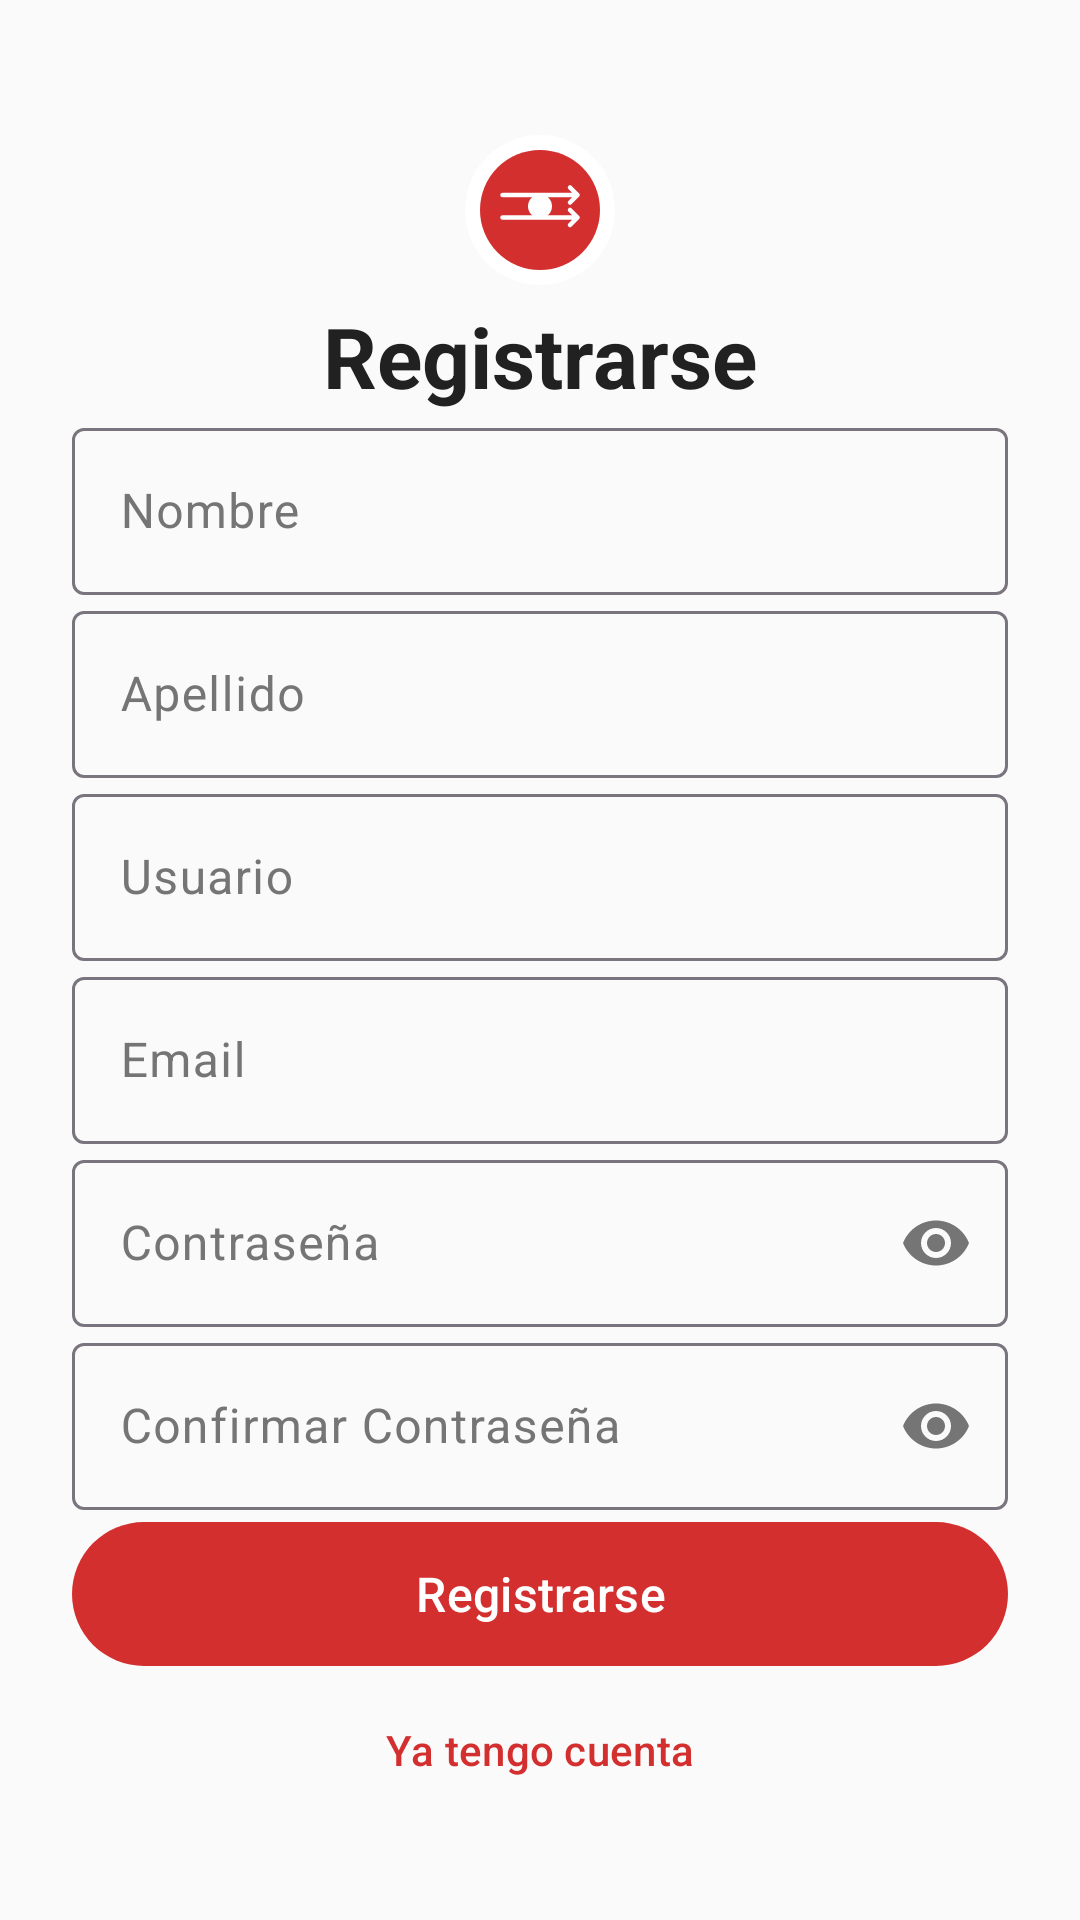

Reconstruct the res/layout file that produces this screen, plus the resources it refers to.
<!-- AndroidManifest.xml: application theme Theme.FormoKaizen -->
<!-- res/layout/fragment_register.xml -->
<?xml version="1.0" encoding="utf-8"?>
<ScrollView xmlns:android="http://schemas.android.com/apk/res/android"
    xmlns:app="http://schemas.android.com/apk/res-auto"
    android:layout_width="match_parent"
    android:layout_height="match_parent"
    android:background="@color/background">

    <androidx.constraintlayout.widget.ConstraintLayout
        android:layout_width="match_parent"
        android:layout_height="wrap_content"
        android:padding="24dp">

        <ImageView
            android:id="@+id/ivLogo"
            android:layout_width="60dp"
            android:layout_height="60dp"
            android:layout_marginTop="16dp"
            android:layout_marginBottom="24dp"
            android:src="@drawable/ic_logo"
            android:contentDescription="@string/app_name"
            app:layout_constraintEnd_toEndOf="parent"
            app:layout_constraintStart_toStartOf="parent"
            app:layout_constraintTop_toTopOf="parent" />

        <TextView
            android:id="@+id/tvTitle"
            android:layout_width="wrap_content"
            android:layout_height="wrap_content"
            android:layout_marginBottom="24dp"
            android:text="@string/register"
            android:textColor="@color/on_background"
            android:textSize="28sp"
            android:textStyle="bold"
            app:layout_constraintEnd_toEndOf="parent"
            app:layout_constraintStart_toStartOf="parent"
            app:layout_constraintTop_toBottomOf="@id/ivLogo" />

        <com.google.android.material.textfield.TextInputLayout
            android:id="@+id/tilFirstName"
            style="@style/Widget.Material3.TextInputLayout.OutlinedBox"
            android:layout_width="0dp"
            android:layout_height="wrap_content"
            android:layout_marginBottom="12dp"
            android:hint="@string/first_name"
            app:layout_constraintEnd_toEndOf="parent"
            app:layout_constraintStart_toStartOf="parent"
            app:layout_constraintTop_toBottomOf="@id/tvTitle">

            <com.google.android.material.textfield.TextInputEditText
                android:id="@+id/etFirstName"
                android:layout_width="match_parent"
                android:layout_height="wrap_content"
                android:inputType="textPersonName" />

        </com.google.android.material.textfield.TextInputLayout>

        <com.google.android.material.textfield.TextInputLayout
            android:id="@+id/tilLastName"
            style="@style/Widget.Material3.TextInputLayout.OutlinedBox"
            android:layout_width="0dp"
            android:layout_height="wrap_content"
            android:layout_marginBottom="12dp"
            android:hint="@string/last_name"
            app:layout_constraintEnd_toEndOf="parent"
            app:layout_constraintStart_toStartOf="parent"
            app:layout_constraintTop_toBottomOf="@id/tilFirstName">

            <com.google.android.material.textfield.TextInputEditText
                android:id="@+id/etLastName"
                android:layout_width="match_parent"
                android:layout_height="wrap_content"
                android:inputType="textPersonName" />

        </com.google.android.material.textfield.TextInputLayout>

        <com.google.android.material.textfield.TextInputLayout
            android:id="@+id/tilUsername"
            style="@style/Widget.Material3.TextInputLayout.OutlinedBox"
            android:layout_width="0dp"
            android:layout_height="wrap_content"
            android:layout_marginBottom="12dp"
            android:hint="@string/username"
            app:layout_constraintEnd_toEndOf="parent"
            app:layout_constraintStart_toStartOf="parent"
            app:layout_constraintTop_toBottomOf="@id/tilLastName">

            <com.google.android.material.textfield.TextInputEditText
                android:id="@+id/etUsername"
                android:layout_width="match_parent"
                android:layout_height="wrap_content"
                android:inputType="text" />

        </com.google.android.material.textfield.TextInputLayout>

        <com.google.android.material.textfield.TextInputLayout
            android:id="@+id/tilEmail"
            style="@style/Widget.Material3.TextInputLayout.OutlinedBox"
            android:layout_width="0dp"
            android:layout_height="wrap_content"
            android:layout_marginBottom="12dp"
            android:hint="@string/email"
            app:layout_constraintEnd_toEndOf="parent"
            app:layout_constraintStart_toStartOf="parent"
            app:layout_constraintTop_toBottomOf="@id/tilUsername"
            app:startIconDrawable="@drawable/ic_email">

            <com.google.android.material.textfield.TextInputEditText
                android:id="@+id/etEmail"
                android:layout_width="match_parent"
                android:layout_height="wrap_content"
                android:inputType="textEmailAddress" />

        </com.google.android.material.textfield.TextInputLayout>

        <com.google.android.material.textfield.TextInputLayout
            android:id="@+id/tilPassword"
            style="@style/Widget.Material3.TextInputLayout.OutlinedBox"
            android:layout_width="0dp"
            android:layout_height="wrap_content"
            android:layout_marginBottom="12dp"
            android:hint="@string/password"
            app:endIconMode="password_toggle"
            app:layout_constraintEnd_toEndOf="parent"
            app:layout_constraintStart_toStartOf="parent"
            app:layout_constraintTop_toBottomOf="@id/tilEmail"
            app:startIconDrawable="@drawable/ic_lock">

            <com.google.android.material.textfield.TextInputEditText
                android:id="@+id/etPassword"
                android:layout_width="match_parent"
                android:layout_height="wrap_content"
                android:inputType="textPassword" />

        </com.google.android.material.textfield.TextInputLayout>

        <com.google.android.material.textfield.TextInputLayout
            android:id="@+id/tilConfirmPassword"
            style="@style/Widget.Material3.TextInputLayout.OutlinedBox"
            android:layout_width="0dp"
            android:layout_height="wrap_content"
            android:layout_marginBottom="24dp"
            android:hint="@string/confirm_password"
            app:endIconMode="password_toggle"
            app:layout_constraintEnd_toEndOf="parent"
            app:layout_constraintStart_toStartOf="parent"
            app:layout_constraintTop_toBottomOf="@id/tilPassword"
            app:startIconDrawable="@drawable/ic_lock">

            <com.google.android.material.textfield.TextInputEditText
                android:id="@+id/etConfirmPassword"
                android:layout_width="match_parent"
                android:layout_height="wrap_content"
                android:inputType="textPassword" />

        </com.google.android.material.textfield.TextInputLayout>

        <com.google.android.material.button.MaterialButton
            android:id="@+id/btnRegister"
            android:layout_width="0dp"
            android:layout_height="56dp"
            android:layout_marginBottom="16dp"
            android:text="@string/register"
            android:textSize="16sp"
            app:layout_constraintEnd_toEndOf="parent"
            app:layout_constraintStart_toStartOf="parent"
            app:layout_constraintTop_toBottomOf="@id/tilConfirmPassword" />

        <com.google.android.material.button.MaterialButton
            android:id="@+id/btnBackToLogin"
            style="@style/Widget.Material3.Button.TextButton"
            android:layout_width="wrap_content"
            android:layout_height="wrap_content"
            android:layout_marginBottom="24dp"
            android:text="Ya tengo cuenta"
            app:layout_constraintEnd_toEndOf="parent"
            app:layout_constraintStart_toStartOf="parent"
            app:layout_constraintTop_toBottomOf="@id/btnRegister" />

        <ProgressBar
            android:id="@+id/progressBar"
            android:layout_width="wrap_content"
            android:layout_height="wrap_content"
            android:visibility="gone"
            app:layout_constraintBottom_toBottomOf="@id/btnRegister"
            app:layout_constraintEnd_toEndOf="@id/btnRegister"
            app:layout_constraintStart_toStartOf="@id/btnRegister"
            app:layout_constraintTop_toTopOf="@id/btnRegister" />

    </androidx.constraintlayout.widget.ConstraintLayout>

</ScrollView>
<!-- resources referenced by this layout -->
<resources>
  <color name="background">#FAFAFA</color>
  <color name="on_background">#212121</color>
  <!-- drawable ic_logo (drawable) -->
  <vector xmlns:android="http://schemas.android.com/apk/res/android"
      android:width="120dp"
      android:height="120dp"
      android:viewportWidth="120"
      android:viewportHeight="120">
    
    
    <path
        android:pathData="M60,60m-50,0a50,50 0,1 1,100 0a50,50 0,1 1,-100 0"
        android:fillColor="@color/on_primary"/>
    
    
    <path
        android:pathData="M60,60m-40,0a40,40 0,1 1,80 0a40,40 0,1 1,-80 0"
        android:fillColor="@color/primary"/>
    
    
    <path
        android:pathData="M35,50L85,50L80,45L85,50L80,55"
        android:strokeColor="@color/on_primary"
        android:strokeWidth="3"
        android:strokeLineCap="round"
        android:strokeLineJoin="round"
        android:fillColor="@android:color/transparent"/>
        
    
    <path
        android:pathData="M35,65L85,65L80,60L85,65L80,70"
        android:strokeColor="@color/on_primary"
        android:strokeWidth="3"
        android:strokeLineCap="round"
        android:strokeLineJoin="round"
        android:fillColor="@android:color/transparent"/>
        
    
    <path
        android:pathData="M60,49.5A8,8 0,1 1,60 65.5A8,8 0,1 1,60 49.5z"
        android:fillColor="@color/on_primary"/>
        
  </vector>
  <string name="app_name">FormoKaizen</string>
  <string name="confirm_password">Confirmar Contraseña</string>
  <string name="email">Email</string>
  <string name="first_name">Nombre</string>
  <string name="last_name">Apellido</string>
  <string name="password">Contraseña</string>
  <string name="register">Registrarse</string>
  <string name="username">Usuario</string>
  <style name="Theme.FormoKaizen" parent="Base.Theme.FormoKaizen" />
  <color name="on_primary">#FFFFFF</color>
  <color name="primary">#D32F2F</color>
  <style name="Base.Theme.FormoKaizen" parent="Theme.Material3.DayNight.NoActionBar">
          
          <item name="colorPrimary">@color/primary</item>
          <item name="colorOnPrimary">@color/on_primary</item>
          <item name="colorPrimaryContainer">@color/primary_light</item>
          
          
          <item name="colorSecondary">@color/secondary</item>
          <item name="colorOnSecondary">@color/on_secondary</item>
          
          
          <item name="colorSurface">@color/surface</item>
          <item name="colorOnSurface">@color/on_surface</item>
          <item name="colorSurfaceVariant">@color/surface_variant</item>
          <item name="colorOnSurfaceVariant">@color/on_surface_variant</item>
          
          
          <item name="android:colorBackground">@color/background</item>
          <item name="colorOnBackground">@color/on_background</item>
          
          
          <item name="colorError">@color/error</item>
          
          
          <item name="android:statusBarColor">@color/primary_dark</item>
          <item name="android:windowLightStatusBar">false</item>
      </style>
  <color name="primary_light">#FFCDD2</color>
  <color name="secondary">#2196F3</color>
  <color name="on_secondary">#FFFFFF</color>
  <color name="surface">#FFFFFF</color>
  <color name="on_surface">#212121</color>
  <color name="surface_variant">#F5F5F5</color>
  <color name="on_surface_variant">#757575</color>
  <color name="error">#F44336</color>
  <color name="primary_dark">#B71C1C</color>
</resources>
